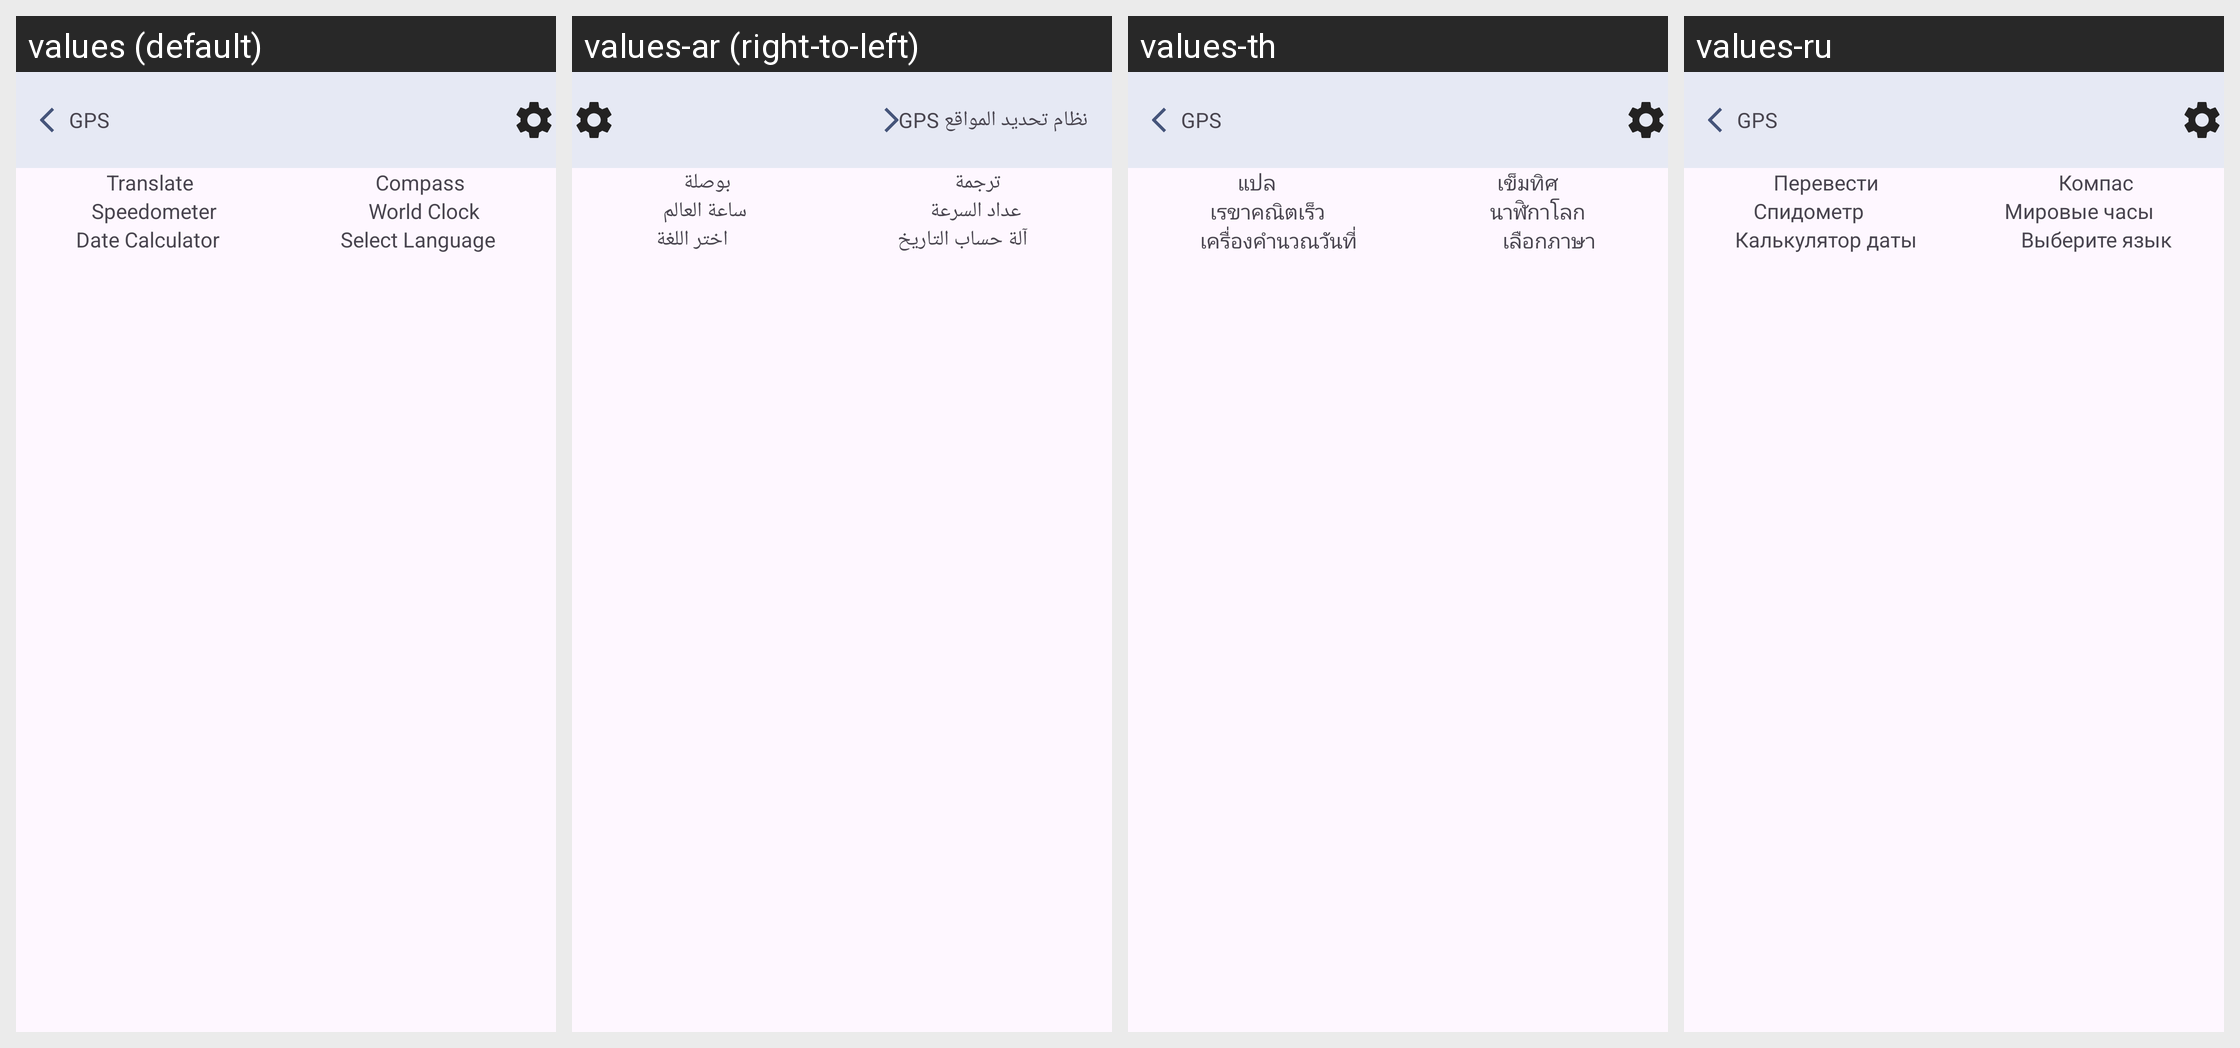

Here is an Android app screen in its default locale and in the app's own translations. Write out the translated-string differences for the strings that appear on this screen.
Android screen res/layout/navigation_tools.xml rendered under 4 locales, left to right: values (default), values-ar (right-to-left), values-th, values-ru. Device: Nexus 5 (rendered at 1080×1920; each locale shown at half size, 540×960, under a caption strip naming it); theme Theme.GPSRouteFinder.
Other locales in the repository, not shown: values-de, values-en, values-es, values-fr, values-it, values-ko, values-pl, values-pt, values-tr, values-ur, values-vi, values-zh.
Strings drawn on this screen, with the default value and each locale's value (text and hints the layout hard-codes, and strings that could not be matched under every locale, appear in the picture but are not listed):

translate
  values: Translate
  values-ar: ترجمة
  values-th: แปล
  values-ru: Перевести

compass
  values: Compass
  values-ar: بوصلة
  values-th: เข็มทิศ
  values-ru: Компас

speedometer
  values: Speedometer
  values-ar: عداد السرعة
  values-th: เรขาคณิตเร็ว
  values-ru: Спидометр

world_clock
  values: World Clock
  values-ar: ساعة العالم
  values-th: นาฬิกาโลก
  values-ru: Мировые часы

date_calculator
  values: Date Calculator
  values-ar: آلة حساب التاريخ
  values-th: เครื่องคำนวณวันที่
  values-ru: Калькулятор даты

select_language
  values: Select Language
  values-ar: اختر اللغة
  values-th: เลือกภาษา
  values-ru: Выберите язык

gps
  values: GPS
  values-ar: نظام تحديد المواقع GPS
  values-th: GPS
  values-ru: GPS
